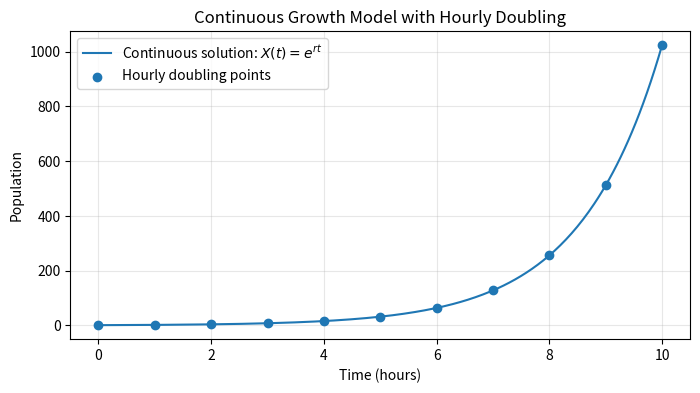
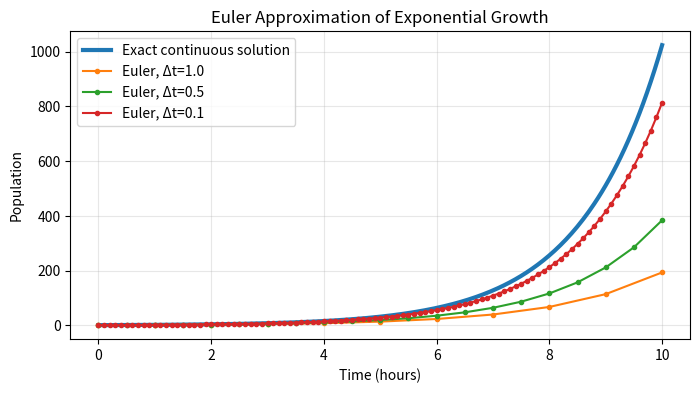
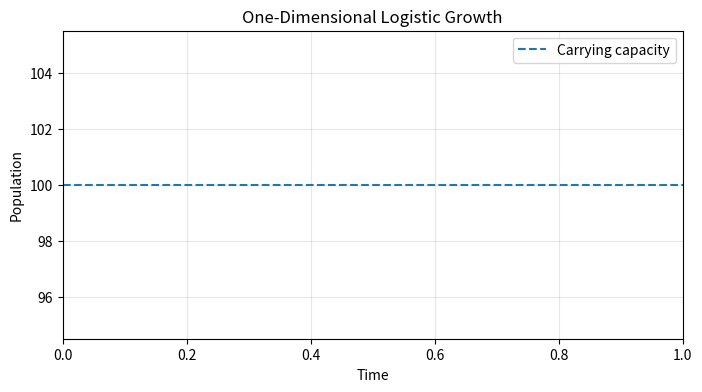
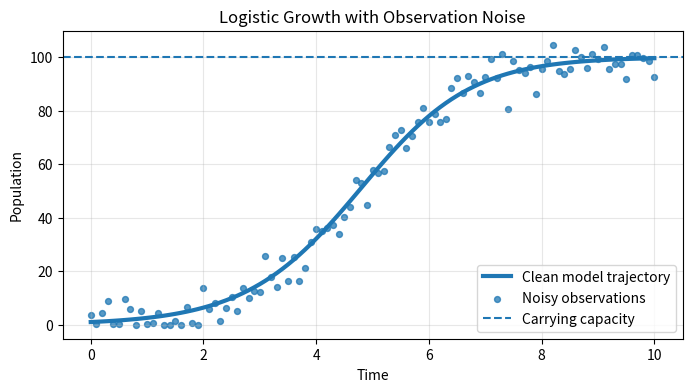
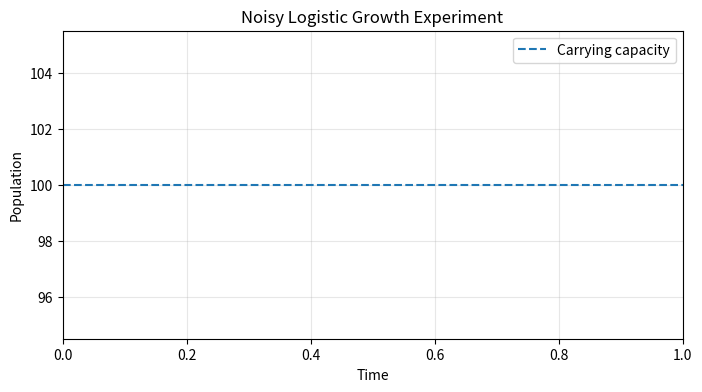
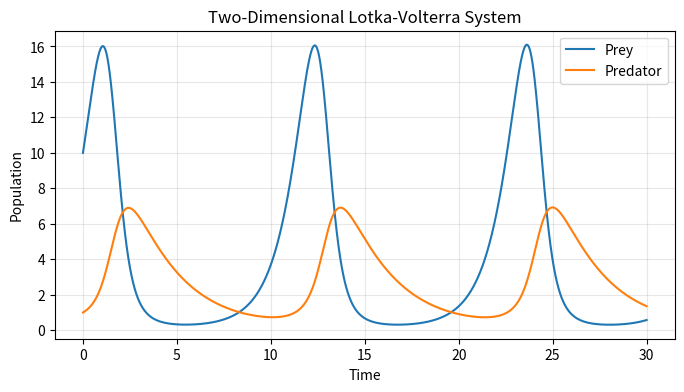
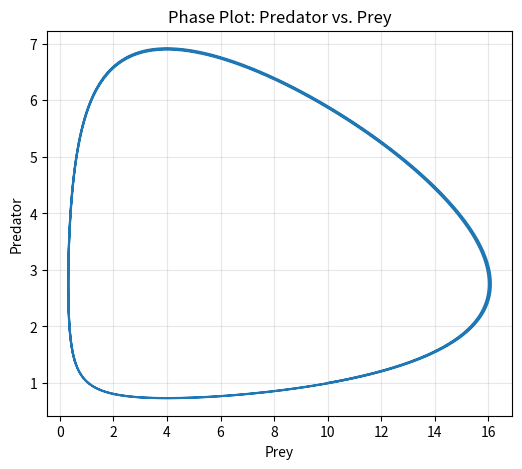

The script that saved these images, in order:
import numpy as np
import matplotlib.pyplot as plt

X0 = 1
r = np.log(2)

t_cont = np.linspace(0, 10, 300)
X_exact = X0 * np.exp(r * t_cont)

t_hourly = np.arange(0, 10 + 1, 1)
X_hourly = X0 * 2 ** t_hourly

plt.figure(figsize=(8, 4))
plt.plot(t_cont, X_exact, label="Continuous solution: $X(t)=e^{rt}$")
plt.scatter(t_hourly, X_hourly, label="Hourly doubling points", zorder=3)
plt.title("Continuous Growth Model with Hourly Doubling")
plt.xlabel("Time (hours)")
plt.ylabel("Population")
plt.legend()
plt.grid(True, alpha=0.3)
plt.show()

def euler_1d(f, X0, t_grid):
    """Euler's method for a one-dimensional differential equation dX/dt = f(X, t)."""
    X = np.zeros(len(t_grid))
    X[0] = X0
    delta_t = t_grid[1] - t_grid[0]

    for n in range(1, len(t_grid)):
        X_prev = X[n - 1]
        t_prev = t_grid[n - 1]
        X[n] = X_prev + delta_t * f(X_prev, t_prev)

    return X


def exponential_rhs(X, t):
    return r * X


plt.figure(figsize=(8, 4))
plt.plot(t_cont, X_exact, label="Exact continuous solution", linewidth=3)

for delta_t in [1.0, 0.5, 0.1]:
    t_grid = np.arange(0, 10 + delta_t, delta_t)
    X_euler = euler_1d(exponential_rhs, X0, t_grid)
    plt.plot(t_grid, X_euler, marker="o", markersize=3, label=f"Euler, Δt={delta_t}")

plt.title("Euler Approximation of Exponential Growth")
plt.xlabel("Time (hours)")
plt.ylabel("Population")
plt.legend()
plt.grid(True, alpha=0.3)
plt.show()

r = 1.0
N = 100
X0 = 1
delta_t = 0.1
# TODO: Define the time grid.
# Example starter: t_grid = np.arange(0, 15 + delta_t, delta_t)

# TODO: Define the logistic growth function.
# Example starter:
# def logistic_rhs(X, t):
#     return ...

# TODO: Use Euler's method to approximate the logistic growth.
# Example starter: X_logistic = euler_1d(logistic_rhs, X0, t_grid)

plt.figure(figsize=(8, 4))
# TODO: Uncomment after defining t_grid and X_logistic above.
# plt.plot(t_grid, X_logistic, label="Euler approximation")
plt.axhline(N, linestyle="--", label="Carrying capacity")
plt.title("One-Dimensional Logistic Growth")
plt.xlabel("Time")
plt.ylabel("Population")
plt.legend()
plt.grid(True, alpha=0.3)
plt.show()

# Example: adding observation noise to logistic growth

np.random.seed(42)  # makes the random noise reproducible

# Logistic growth parameters
r = 1.0
N = 100
X0 = 1
delta_t = 0.1

t_grid = np.arange(0, 10 + delta_t, delta_t)

# Define the logistic growth right-hand side
def logistic_rhs(X, t):
    return r * X * (1 - X / N)

# Simulate the clean deterministic model
X_clean = euler_1d(logistic_rhs, X0, t_grid)

# Add observation noise
noise_sigma = 5.0
# Generate Gaussian noise with mean 0 and standard deviation noise_sigma
noise = np.random.normal(loc=0, scale=noise_sigma, size=len(t_grid))
Y_noisy = X_clean + noise

# Population counts cannot be negative, so we clip negative values to 0
Y_noisy = np.maximum(Y_noisy, 0)

plt.figure(figsize=(8, 4))
plt.plot(t_grid, X_clean, linewidth=3, label="Clean model trajectory")
plt.scatter(t_grid, Y_noisy, s=18, alpha=0.75, label="Noisy observations")
plt.axhline(N, linestyle="--", label="Carrying capacity")
plt.title("Logistic Growth with Observation Noise")
plt.xlabel("Time")
plt.ylabel("Population")
plt.legend()
plt.grid(True, alpha=0.3)
plt.show()


# Exercise 1B workspace: experiment with different noise levels

np.random.seed(42)

r = 1.0
N = 100
X0 = 1
delta_t = 0.1

t_grid = np.arange(0, 10 + delta_t, delta_t)

# TODO: define logistic_rhs
# def logistic_rhs(X, t):
#     return ...

# TODO: simulate the clean logistic curve using euler_1d
# X_clean = ...

# TODO: choose a noise level and generate noisy observations
noise_sigma = 5.0
# noise = ...
# Y_noisy = ...

plt.figure(figsize=(8, 4))
# TODO: plot the clean model trajectory
# TODO: scatter plot the noisy observations
plt.axhline(N, linestyle="--", label="Carrying capacity")
plt.title("Noisy Logistic Growth Experiment")
plt.xlabel("Time")
plt.ylabel("Population")
plt.legend()
plt.grid(True, alpha=0.3)
plt.show()


par = np.array([1.1, 0.4, 0.4, 0.1])  # alpha, beta, gamma, delta

delta_t = 0.001
t_grid = np.arange(0, 30 + delta_t, delta_t)

X = np.zeros((len(t_grid), 2))
X[0, :] = np.array([10.0, 1.0])  # initial condition: prey, predator

def lotka_volterra_rhs(X, params):
    prey, predator = X
    alpha, beta, gamma, delta = params
    d_prey = alpha * prey - beta * prey * predator
    d_predator = -gamma * predator + delta * prey * predator
    return np.array([d_prey, d_predator])

for n in range(1, len(t_grid)):
    X_prev = X[n - 1]
    X[n] = X_prev + delta_t * lotka_volterra_rhs(X_prev, par)

plt.figure(figsize=(8, 4))
plt.plot(t_grid, X, label=["Prey", "Predator"])
plt.title("Two-Dimensional Lotka-Volterra System")
plt.xlabel("Time")
plt.ylabel("Population")
plt.legend()
plt.grid(True, alpha=0.3)
plt.show()

# Exercise 2 workspace: phase plot for predator-prey dynamics
plt.figure(figsize=(6, 5))
plt.plot(X[:, 0], X[:, 1])
plt.xlabel("Prey")
plt.ylabel("Predator")
plt.title("Phase Plot: Predator vs. Prey")
plt.grid(True, alpha=0.3)
plt.show()
